Run: headless pygame with SDL's dummy video driver; simulated clock (each Clock.tick advances the game by its frame time, no real sleeping); random seed 0; keys injected as events and as key.get_pressed() state; no mouse input.
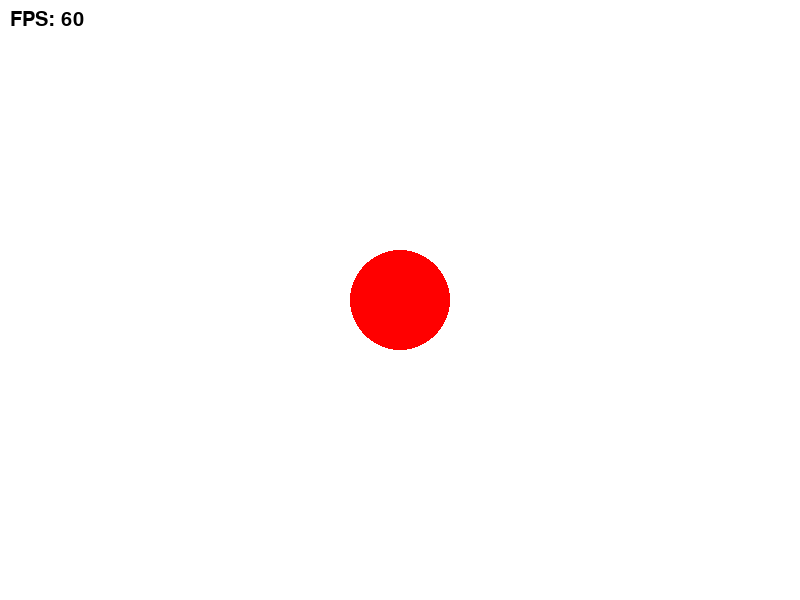
Frame 1 of 4 · flips 1–60 · no input
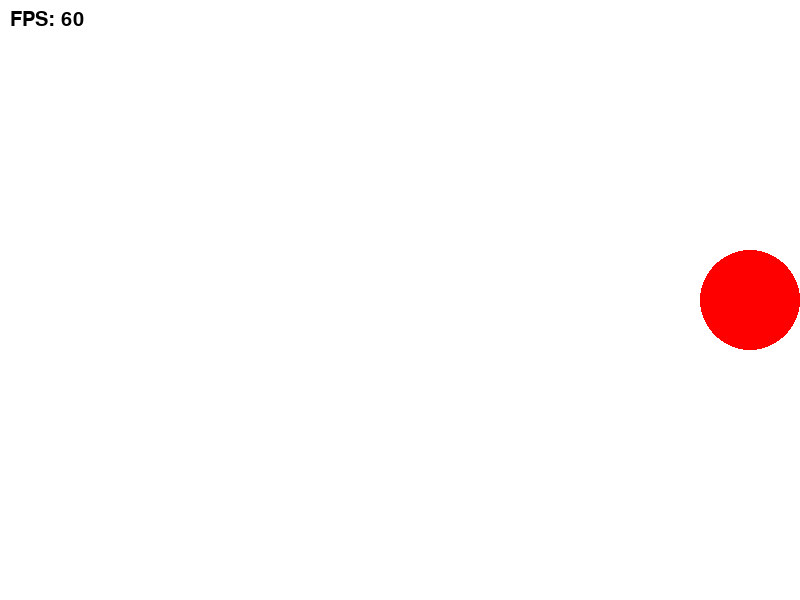
Frame 2 of 4 · flips 61–180 · tapped SPACE, RETURN · held RIGHT (→), D
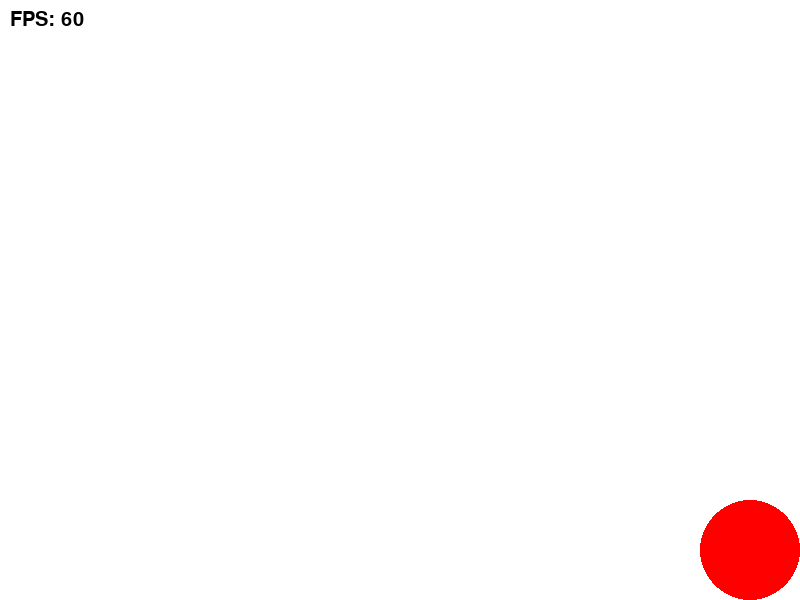
Frame 3 of 4 · flips 181–300 · held DOWN (↓), S
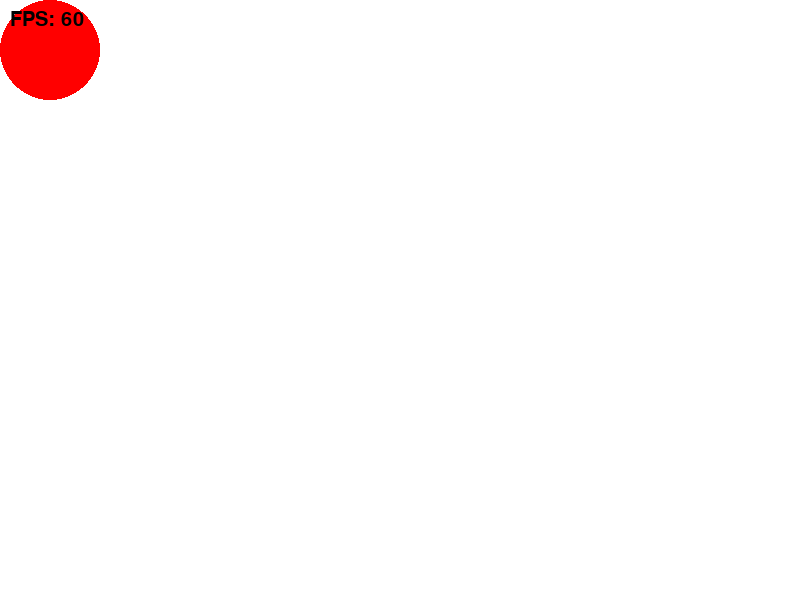
Frame 4 of 4 · flips 301–420 · held LEFT (←), A, UP (↑), W

The pygame program that drew these frames:

import pygame
import sys

# 1. 초기화 및 설정
pygame.init()
screen = pygame.display.set_mode((800, 600))
pygame.display.set_caption("Wall Collision")

# 2. 색상 및 폰트 설정
WHITE = (255, 255, 255)
BLACK = (0, 0, 0)
GREEN = (0, 255, 0)
RED = (255, 0, 0)
BLUE = (0, 0, 255)
font = pygame.font.SysFont(None, 30)

# 3. 원의 초기 위치, 속도, 반지름
circle_x = 400
circle_y = 300
speed = 10
radius = 50  # 반지름을 변수로 만들면 벽 계산이 편해요!

clock = pygame.time.Clock()
running = True

# 메인 게임 루프
while running:
    # 1. 이벤트 처리
    for event in pygame.event.get():
        if event.type == pygame.QUIT:
            running = False

    # 2. 키보드 입력 확인
    keys = pygame.key.get_pressed()

    if keys[pygame.K_LEFT]:
        circle_x -= speed
    if keys[pygame.K_RIGHT]:
        circle_x += speed
    if keys[pygame.K_UP]:
        circle_y -= speed
    if keys[pygame.K_DOWN]:
        circle_y += speed

    # 3. 벽 충돌 처리 (화면 밖으로 못 나가게 가두기)
    # 가로 벽 체크 (왼쪽, 오른쪽)
    if circle_x < radius:  # 왼쪽 벽
        circle_x = radius
    if circle_x > 800 - radius:  # 오른쪽 벽
        circle_x = 800 - radius

    # 세로 벽 체크 (위쪽, 아래쪽)
    if circle_y < radius:  # 위쪽 벽
        circle_y = radius
    if circle_y > 600 - radius:  # 아래쪽 벽
        circle_y = 600 - radius

    # 4. 화면 그리기
    screen.fill(WHITE)
    pygame.draw.circle(screen, RED, (int(circle_x), int(circle_y)), radius)

    # FPS 표시
    fps_text = f"FPS: {int(clock.get_fps())}"
    fps_surface = font.render(fps_text, True, BLACK)
    screen.blit(fps_surface, (10, 10))

    # 5. 화면 업데이트
    pygame.display.flip()
    clock.tick(60)

pygame.quit()
sys.exit()
